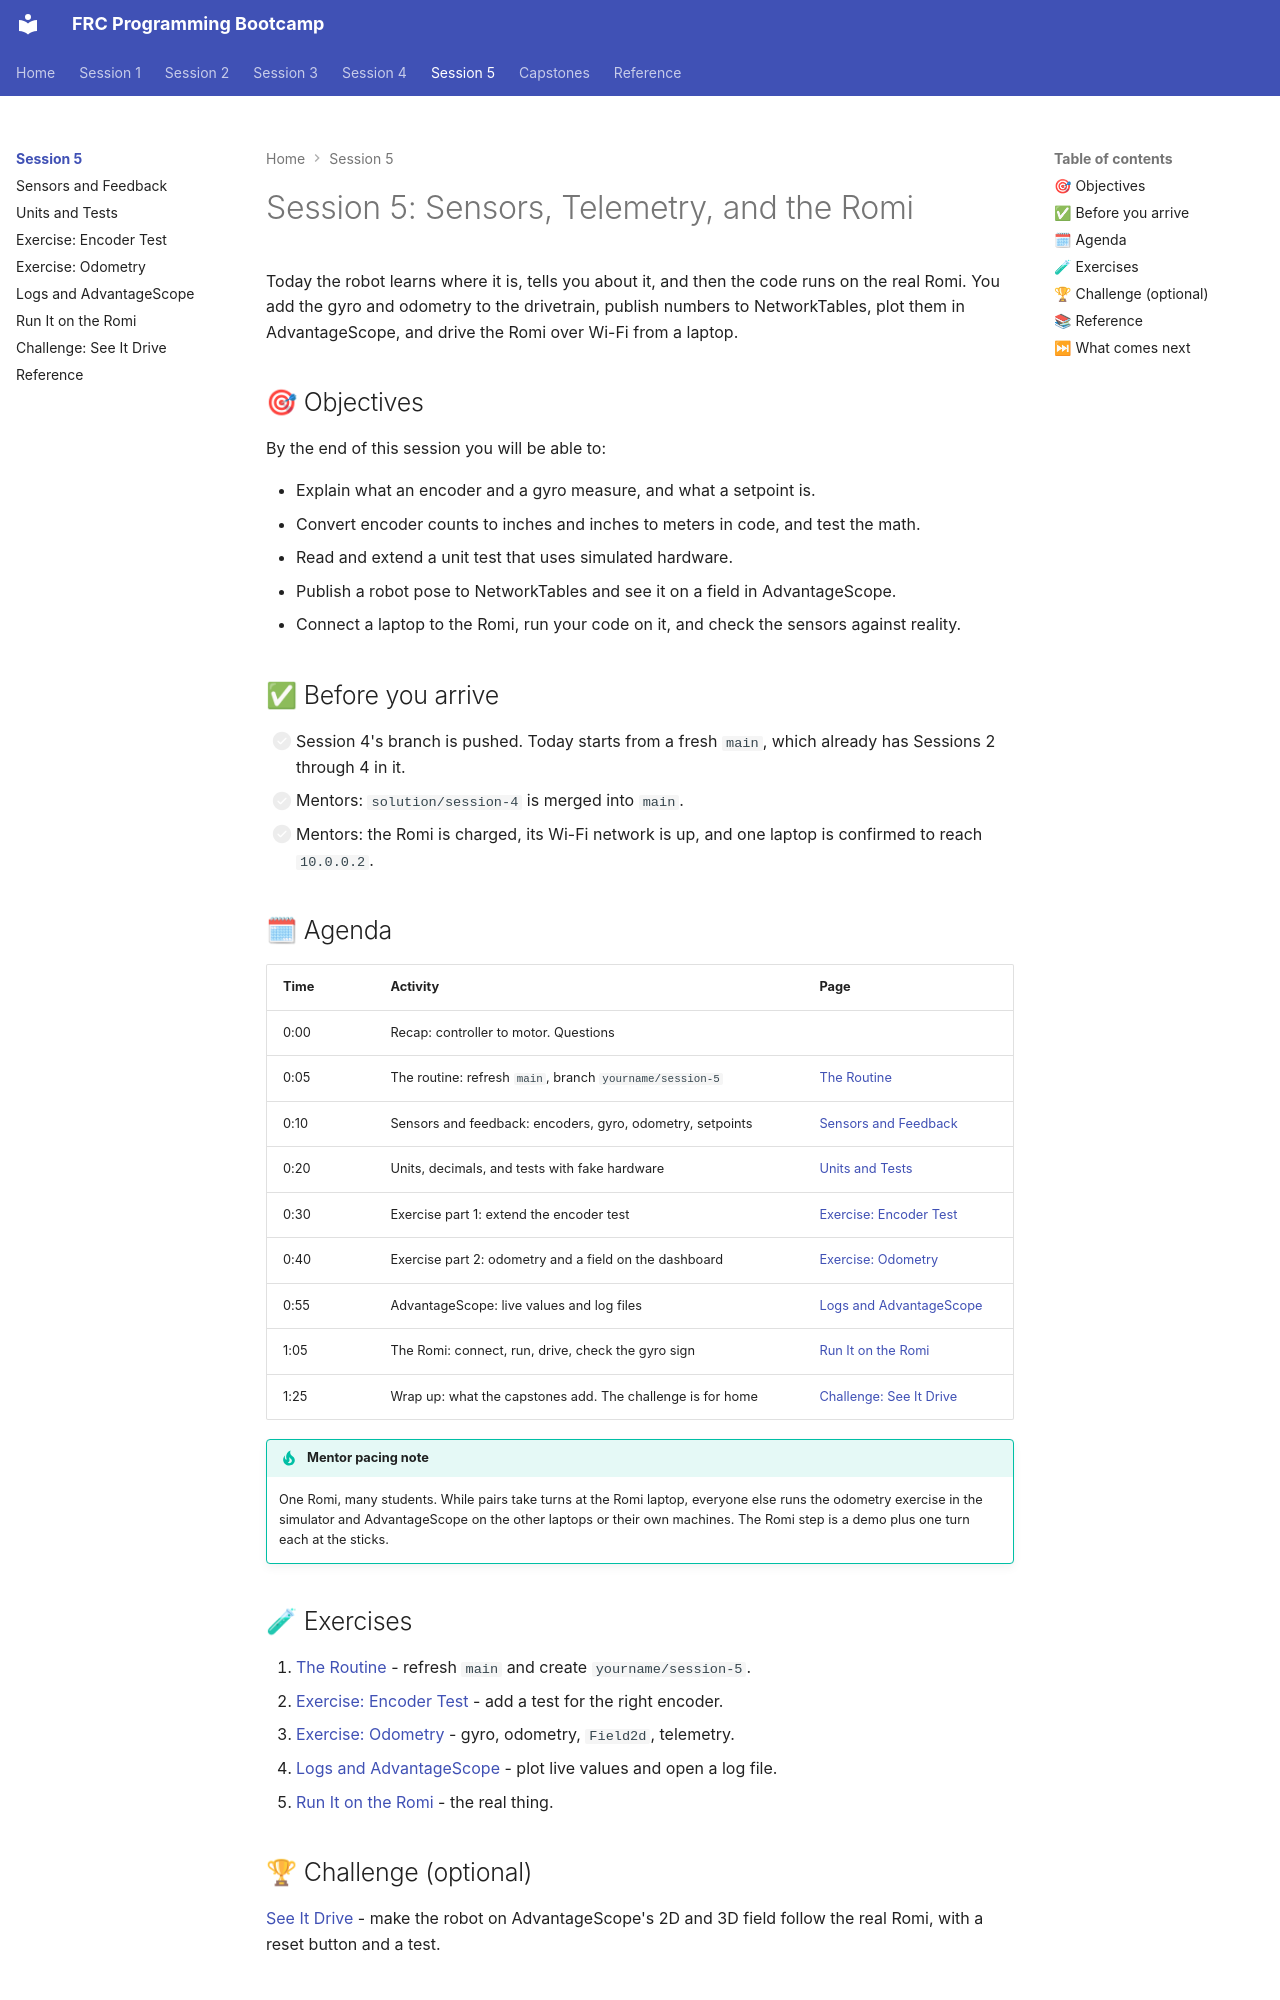

repository: cmlccie/bootstrap · page: session-5/index.html · generator: mkdocs

# Session 5: Sensors, Telemetry, and the Romi

Today the robot learns where it is, tells you about it, and then the code runs on the real Romi. You add the gyro and odometry to the drivetrain, publish numbers to NetworkTables, plot them in AdvantageScope, and drive the Romi over Wi-Fi from a laptop.

## 🎯 Objectives

By the end of this session you will be able to:

- Explain what an encoder and a gyro measure, and what a setpoint is.
- Convert encoder counts to inches and inches to meters in code, and test the math.
- Read and extend a unit test that uses simulated hardware.
- Publish a robot pose to NetworkTables and see it on a field in AdvantageScope.
- Connect a laptop to the Romi, run your code on it, and check the sensors against reality.

## ✅ Before you arrive

- [ ] Session 4's branch is pushed. Today starts from a fresh `main`, which already has Sessions 2 through 4 in it.
- [ ] Mentors: `solution/session-4` is merged into `main`.
- [ ] Mentors: the Romi is charged, its Wi-Fi network is up, and one laptop is confirmed to reach `10.0.0.2`.

## 🗓 Agenda

| Time | Activity | Page |
| ---- | -------- | ---- |
| 0:00 | Recap: controller to motor. Questions | |
| 0:05 | The routine: refresh `main`, branch `yourname/session-5` | [The Routine](../session-2/routine.md) |
| 0:10 | Sensors and feedback: encoders, gyro, odometry, setpoints | [Sensors and Feedback](sensors.md) |
| 0:20 | Units, decimals, and tests with fake hardware | [Units and Tests](units-and-tests.md) |
| 0:30 | Exercise part 1: extend the encoder test | [Exercise: Encoder Test](exercise-encoder-test.md) |
| 0:40 | Exercise part 2: odometry and a field on the dashboard | [Exercise: Odometry](exercise-odometry.md) |
| 0:55 | AdvantageScope: live values and log files | [Logs and AdvantageScope](logs.md) |
| 1:05 | The Romi: connect, run, drive, check the gyro sign | [Run It on the Romi](romi.md) |
| 1:25 | Wrap up: what the capstones add. The challenge is for home | [Challenge: See It Drive](challenge.md) |

!!! tip "Mentor pacing note"

    One Romi, many students. While pairs take turns at the Romi laptop, everyone else runs the odometry exercise in the simulator and AdvantageScope on the other laptops or their own machines. The Romi step is a demo plus one turn each at the sticks.

## 🧪 Exercises

1. [The Routine](../session-2/routine.md) - refresh `main` and create `yourname/session-5`.
2. [Exercise: Encoder Test](exercise-encoder-test.md) - add a test for the right encoder.
3. [Exercise: Odometry](exercise-odometry.md) - gyro, odometry, `Field2d`, telemetry.
4. [Logs and AdvantageScope](logs.md) - plot live values and open a log file.
5. [Run It on the Romi](romi.md) - the real thing.
